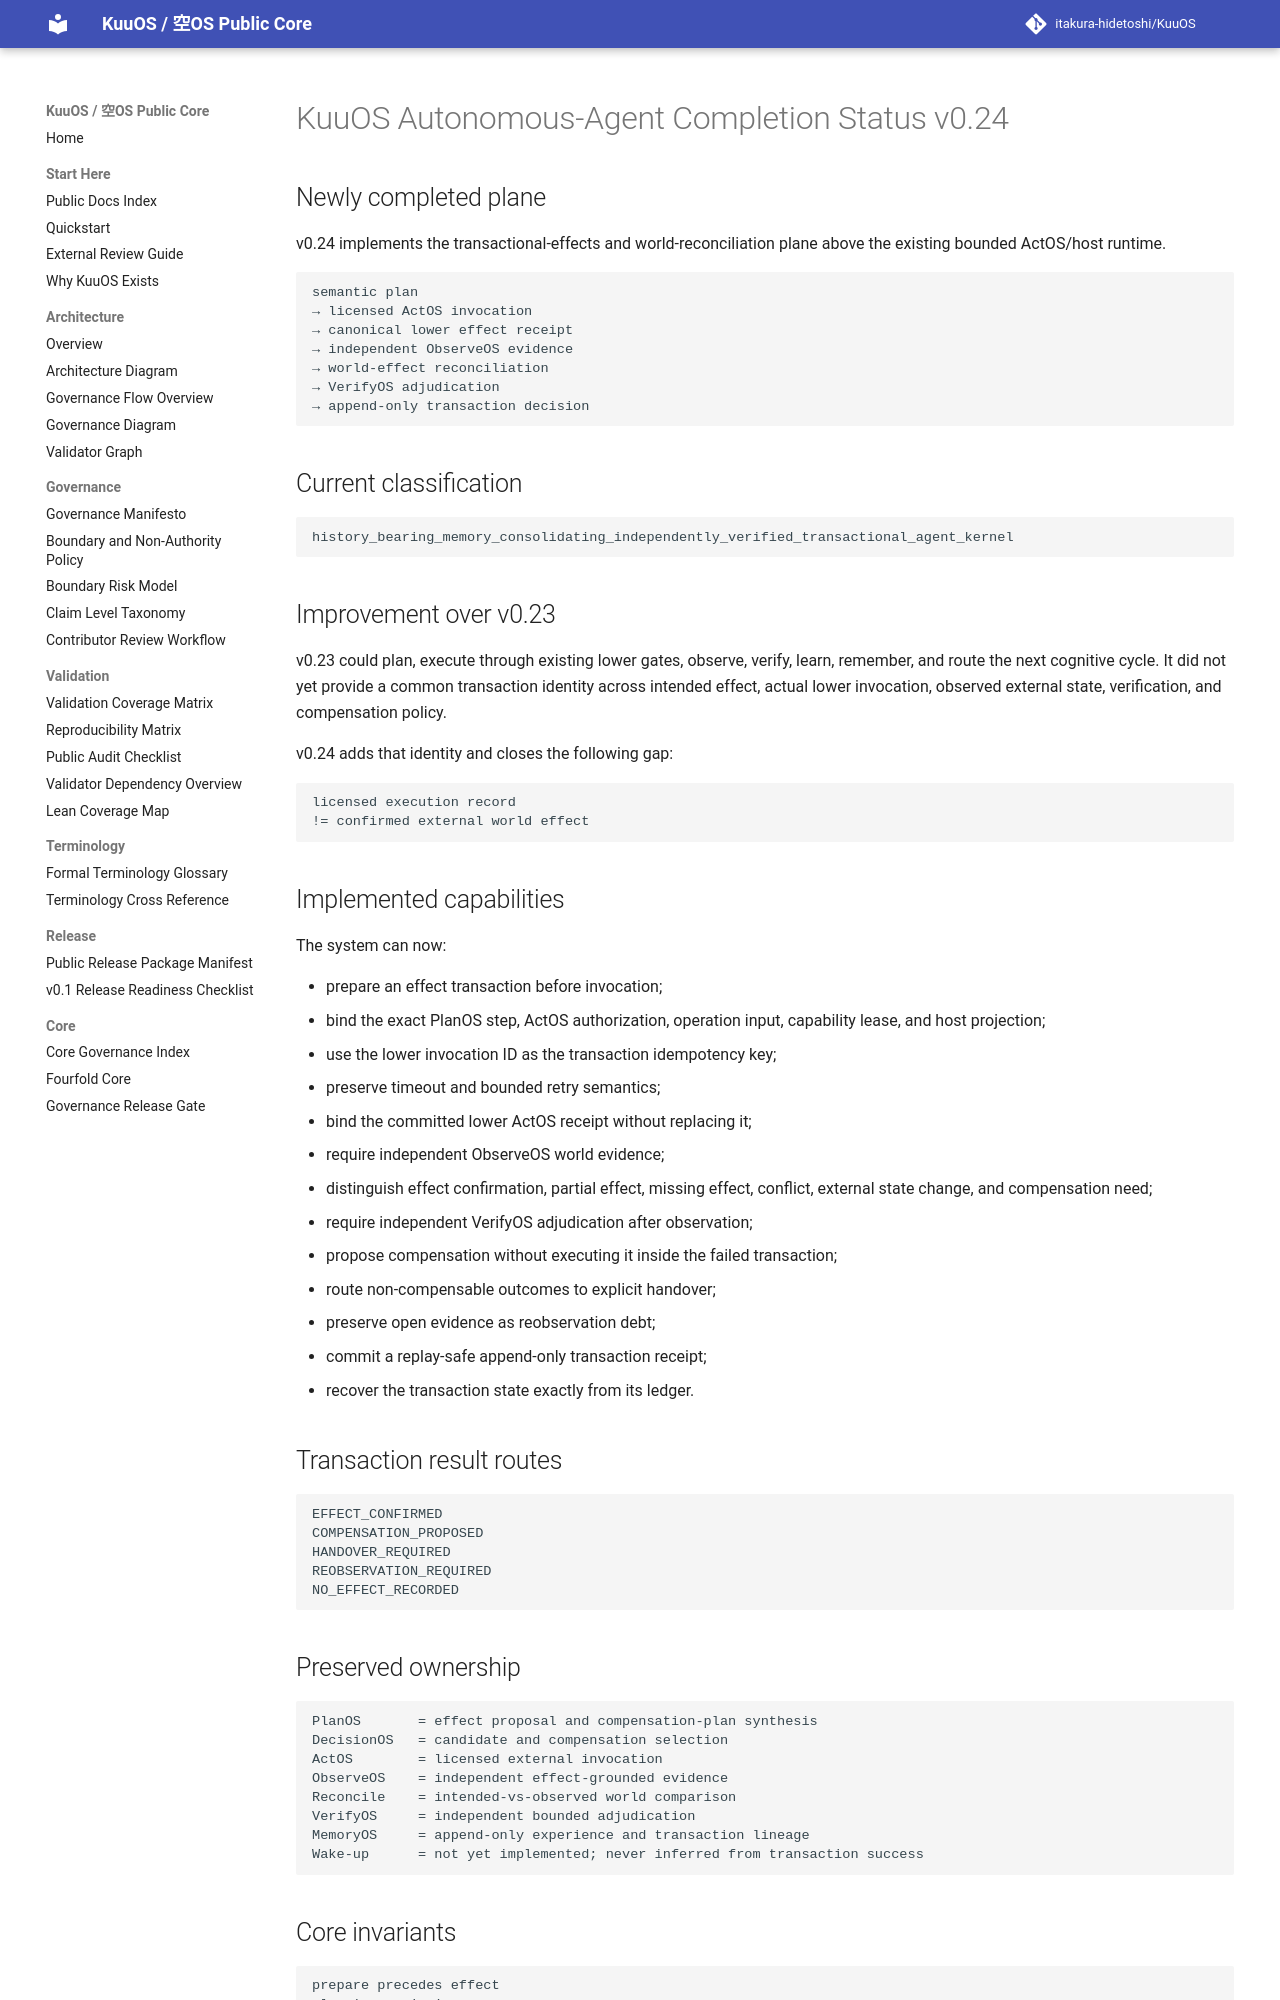

repository: itakura-hidetoshi/KuuOS · page: KUUOS_AUTONOMOUS_AGENT_STATUS_v0_24/index.html · generator: mkdocs

# KuuOS Autonomous-Agent Completion Status v0.24

## Newly completed plane

v0.24 implements the transactional-effects and world-reconciliation plane above the existing bounded ActOS/host runtime.

```text
semantic plan
→ licensed ActOS invocation
→ canonical lower effect receipt
→ independent ObserveOS evidence
→ world-effect reconciliation
→ VerifyOS adjudication
→ append-only transaction decision
```

## Current classification

```text
history_bearing_memory_consolidating_independently_verified_transactional_agent_kernel
```

## Improvement over v0.23

v0.23 could plan, execute through existing lower gates, observe, verify, learn, remember, and route the next cognitive cycle. It did not yet provide a common transaction identity across intended effect, actual lower invocation, observed external state, verification, and compensation policy.

v0.24 adds that identity and closes the following gap:

```text
licensed execution record
!= confirmed external world effect
```

## Implemented capabilities

The system can now:

- prepare an effect transaction before invocation;
- bind the exact PlanOS step, ActOS authorization, operation input, capability lease, and host projection;
- use the lower invocation ID as the transaction idempotency key;
- preserve timeout and bounded retry semantics;
- bind the committed lower ActOS receipt without replacing it;
- require independent ObserveOS world evidence;
- distinguish effect confirmation, partial effect, missing effect, conflict, external state change, and compensation need;
- require independent VerifyOS adjudication after observation;
- propose compensation without executing it inside the failed transaction;
- route non-compensable outcomes to explicit handover;
- preserve open evidence as reobservation debt;
- commit a replay-safe append-only transaction receipt;
- recover the transaction state exactly from its ledger.

## Transaction result routes

```text
EFFECT_CONFIRMED
COMPENSATION_PROPOSED
HANDOVER_REQUIRED
REOBSERVATION_REQUIRED
NO_EFFECT_RECORDED
```

## Preserved ownership

```text
PlanOS       = effect proposal and compensation-plan synthesis
DecisionOS   = candidate and compensation selection
ActOS        = licensed external invocation
ObserveOS    = independent effect-grounded evidence
Reconcile    = intended-vs-observed world comparison
VerifyOS     = independent bounded adjudication
MemoryOS     = append-only experience and transaction lineage
Wake-up      = not yet implemented; never inferred from transaction success
```
